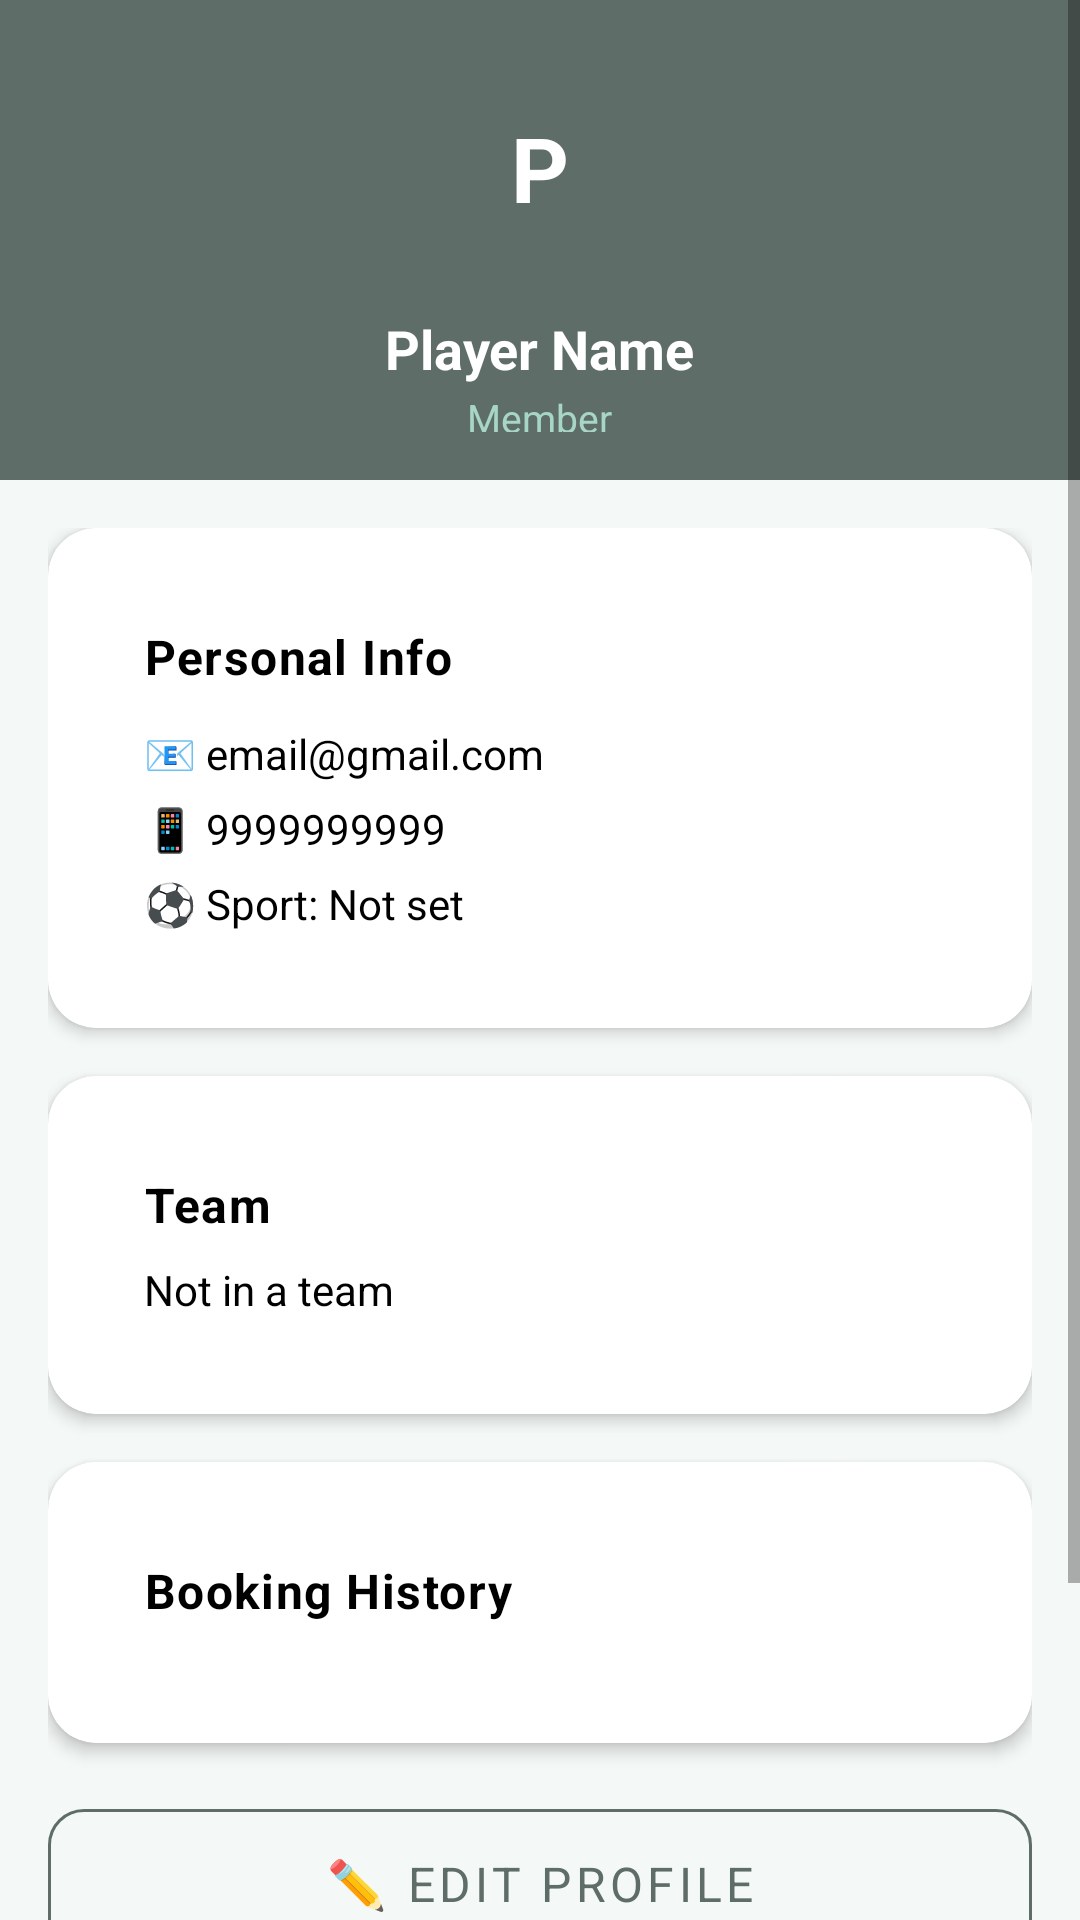

Write the Android layout XML for this screen, with the resource values it uses.
<!-- AndroidManifest.xml: application theme Theme.KreedaAnkana -->
<!-- res/layout/fragment_profile.xml -->
<?xml version="1.0" encoding="utf-8"?>
<ScrollView xmlns:android="http://schemas.android.com/apk/res/android"
    android:layout_width="match_parent"
    android:layout_height="match_parent"
    android:background="@color/light_background">

    <LinearLayout
        android:layout_width="match_parent"
        android:layout_height="wrap_content"
        android:orientation="vertical">

        
        <LinearLayout
            android:layout_width="match_parent"
            android:layout_height="160dp"
            android:background="@color/dark_slate"
            android:orientation="vertical"
            android:gravity="center"
            android:padding="@dimen/spacing_md">

            <TextView
                android:layout_width="80dp"
                android:layout_height="80dp"
                android:background="@drawable/circle_bg"
                android:gravity="center"
                android:id="@+id/tvAvatarInitials"
                android:text="P"
                android:textSize="30sp"
                android:textStyle="bold"
                android:textColor="@color/white" />

            <TextView android:id="@+id/tvProfileName"
                android:layout_width="wrap_content" android:layout_height="wrap_content"
                android:text="Player Name" android:textColor="@color/white"
                android:textSize="18sp" android:textStyle="bold"
                android:layout_marginTop="8dp" />

            <TextView android:id="@+id/tvProfileRole"
                android:layout_width="wrap_content" android:layout_height="wrap_content"
                android:text="Member" android:textColor="@color/mint_green"
                android:textSize="13sp" android:layout_marginTop="2dp" />
        </LinearLayout>

        <LinearLayout
            android:layout_width="match_parent"
            android:layout_height="wrap_content"
            android:orientation="vertical"
            android:padding="@dimen/spacing_md">

            
            <androidx.cardview.widget.CardView
                android:layout_width="match_parent"
                android:layout_height="wrap_content"
                style="@style/KreedaCard"
                android:layout_marginBottom="@dimen/spacing_md">
                <LinearLayout
                    android:layout_width="match_parent"
                    android:layout_height="wrap_content"
                    android:orientation="vertical"
                    android:padding="@dimen/spacing_md">
                    <TextView android:layout_width="wrap_content" android:layout_height="wrap_content"
                        android:text="Personal Info" style="@style/SectionHeader" android:layout_marginBottom="12dp" />
                    <TextView android:id="@+id/tvProfileEmail"
                        android:layout_width="wrap_content" android:layout_height="wrap_content"
                        android:text="📧 email@gmail.com" style="@style/BodyText" android:layout_marginBottom="6dp" />
                    <TextView android:id="@+id/tvProfilePhone"
                        android:layout_width="wrap_content" android:layout_height="wrap_content"
                        android:text="📱 9999999999" style="@style/BodyText" android:layout_marginBottom="6dp" />
                    <TextView android:id="@+id/tvProfileSport"
                        android:layout_width="wrap_content" android:layout_height="wrap_content"
                        android:text="⚽ Sport: Not set" style="@style/BodyText" />
                </LinearLayout>
            </androidx.cardview.widget.CardView>

            
            <androidx.cardview.widget.CardView
                android:layout_width="match_parent"
                android:layout_height="wrap_content"
                style="@style/KreedaCard"
                android:layout_marginBottom="@dimen/spacing_md">
                <LinearLayout
                    android:layout_width="match_parent"
                    android:layout_height="wrap_content"
                    android:orientation="vertical"
                    android:padding="@dimen/spacing_md">
                    <TextView android:layout_width="wrap_content" android:layout_height="wrap_content"
                        android:text="Team" style="@style/SectionHeader" android:layout_marginBottom="8dp" />
                    <TextView android:id="@+id/tvProfileTeam"
                        android:layout_width="wrap_content" android:layout_height="wrap_content"
                        android:text="Not in a team" style="@style/BodyText" />
                </LinearLayout>
            </androidx.cardview.widget.CardView>

            
            <androidx.cardview.widget.CardView
                android:layout_width="match_parent"
                android:layout_height="wrap_content"
                style="@style/KreedaCard"
                android:layout_marginBottom="@dimen/spacing_md">
                <LinearLayout
                    android:layout_width="match_parent"
                    android:layout_height="wrap_content"
                    android:orientation="vertical"
                    android:padding="@dimen/spacing_md">
                    <TextView android:layout_width="wrap_content" android:layout_height="wrap_content"
                        android:text="Booking History" style="@style/SectionHeader" android:layout_marginBottom="8dp" />
                    <androidx.recyclerview.widget.RecyclerView
                        android:id="@+id/rvProfileBookings"
                        android:layout_width="match_parent"
                        android:layout_height="wrap_content"
                        android:nestedScrollingEnabled="false" />
                    <TextView android:id="@+id/tvNoBookings"
                        android:layout_width="wrap_content" android:layout_height="wrap_content"
                        android:text="No bookings yet" android:textColor="@color/text_hint"
                        android:visibility="gone" />
                </LinearLayout>
            </androidx.cardview.widget.CardView>

            
            <com.google.android.material.button.MaterialButton
                android:id="@+id/btnEditProfile"
                style="@style/KreedaButtonOutlined"
                android:layout_width="match_parent"
                android:layout_height="wrap_content"
                android:text="✏️ Edit Profile"
                android:layout_marginBottom="@dimen/spacing_sm" />

            <com.google.android.material.button.MaterialButton
                android:id="@+id/btnManagement"
                style="@style/KreedaButtonOutlined"
                android:layout_width="match_parent"
                android:layout_height="wrap_content"
                android:text="🛠️ Management Center"
                android:layout_marginBottom="@dimen/spacing_sm"
                android:visibility="gone" />

            
            <com.google.android.material.button.MaterialButton
                android:id="@+id/btnAdminPanel"
                style="@style/KreedaButtonOutlined"
                android:layout_width="match_parent"
                android:layout_height="wrap_content"
                android:text="Admin Panel"
                android:layout_marginBottom="@dimen/spacing_sm"
                android:visibility="gone" />

            <com.google.android.material.button.MaterialButton
                android:id="@+id/btnLogout"
                style="@style/KreedaButton"
                android:layout_width="match_parent"
                android:layout_height="wrap_content"
                android:text="Logout"
                android:backgroundTint="@color/error_red"
                android:layout_marginBottom="@dimen/spacing_xl" />
        </LinearLayout>
    </LinearLayout>
</ScrollView>
<!-- resources referenced by this layout -->
<resources>
  <color name="dark_slate">#5F6D68</color>
  <color name="error_red">#D32F2F</color>
  <color name="light_background">#F4F8F6</color>
  <color name="mint_green">#A7D6C6</color>
  <color name="text_hint">#9EAAA7</color>
  <color name="white">#FFFFFF</color>
  <dimen name="spacing_md">16dp</dimen>
  <dimen name="spacing_sm">8dp</dimen>
  <dimen name="spacing_xl">32dp</dimen>
  <style name="BodyText">
          <item name="android:textSize">14sp</item>
          <item name="android:textColor">@color/black</item>
          <item name="android:lineSpacingMultiplier">1.4</item>
      </style>
  <style name="KreedaButton" parent="Widget.MaterialComponents.Button">
          <item name="android:backgroundTint">@color/dark_slate</item>
          <item name="android:textColor">@color/white</item>
          <item name="cornerRadius">12dp</item>
          <item name="android:paddingTop">14dp</item>
          <item name="android:paddingBottom">14dp</item>
          <item name="android:textSize">16sp</item>
          <item name="android:letterSpacing">0.02</item>
      </style>
  <style name="KreedaButtonOutlined" parent="Widget.MaterialComponents.Button.OutlinedButton">
          <item name="strokeColor">@color/dark_slate</item>
          <item name="android:textColor">@color/dark_slate</item>
          <item name="cornerRadius">12dp</item>
          <item name="android:paddingTop">14dp</item>
          <item name="android:paddingBottom">14dp</item>
          <item name="android:textSize">16sp</item>
      </style>
  <style name="KreedaCard" parent="Widget.MaterialComponents.CardView">
          <item name="cardCornerRadius">16dp</item>
          <item name="cardElevation">3dp</item>
          <item name="cardBackgroundColor">@color/card_surface</item>
          <item name="contentPadding">16dp</item>
      </style>
  <style name="SectionHeader">
          <item name="android:textSize">16sp</item>
          <item name="android:textColor">@color/black</item>
          <item name="android:textStyle">bold</item>
          <item name="android:letterSpacing">0.03</item>
      </style>
  <style name="Theme.KreedaAnkana" parent="Theme.MaterialComponents.DayNight.NoActionBar">
          <item name="colorPrimary">@color/dark_slate</item>
          <item name="colorPrimaryVariant">@color/dark_slate_dark</item>
          <item name="colorOnPrimary">@color/white</item>
          <item name="colorSecondary">@color/mint_green</item>
          <item name="colorSecondaryVariant">@color/mint_green</item>
          <item name="colorOnSecondary">@color/text_primary</item>
          <item name="android:colorBackground">@color/light_background</item>
          <item name="android:statusBarColor">@color/dark_slate</item>
          <item name="android:navigationBarColor">@color/white</item>
          <item name="android:windowLightStatusBar" tools:targetApi="23">false</item>
          <item name="android:fontFamily">sans-serif</item>
      </style>
  <color name="black">#000000</color>
  <color name="card_surface">#FFFFFF</color>
  <color name="dark_slate_dark">#4A5854</color>
  <color name="text_primary">#1A2421</color>
</resources>
